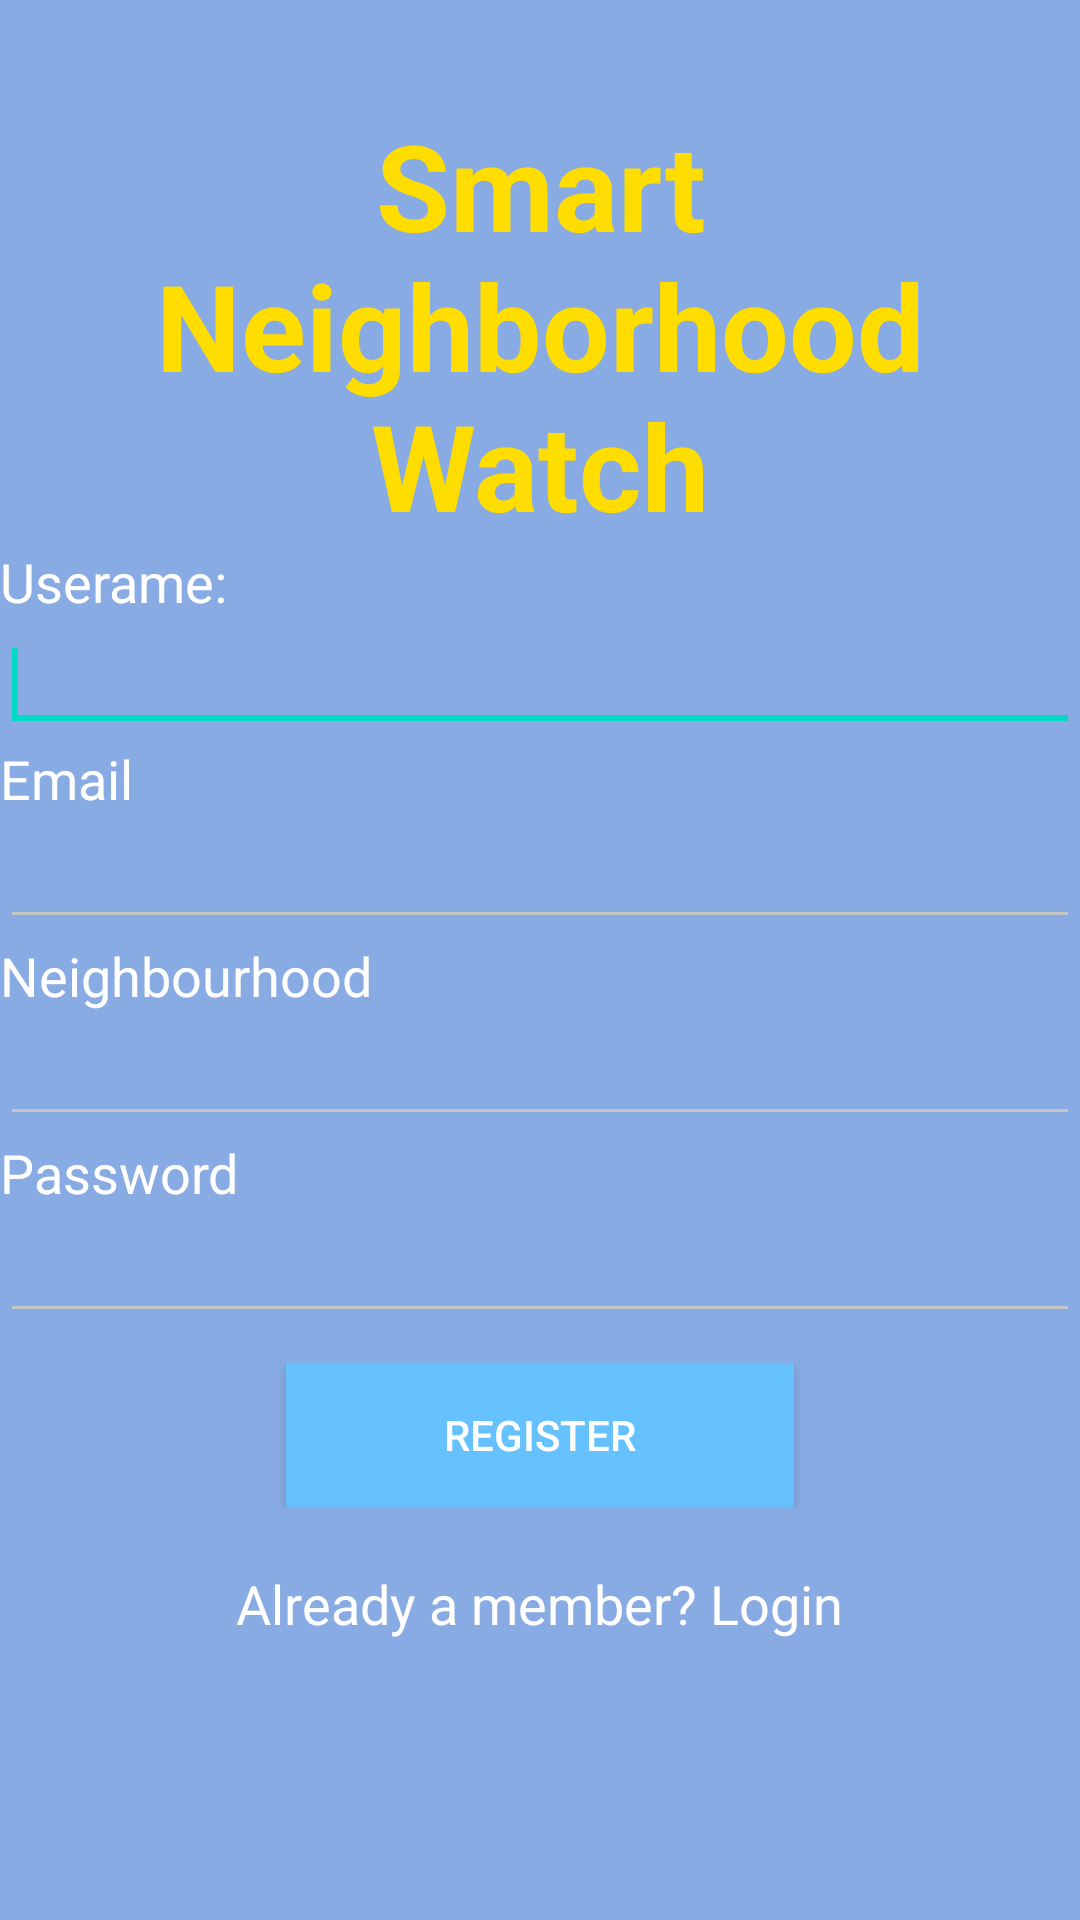

Layout XML and referenced resources for this Android screen:
<!-- AndroidManifest.xml: application theme AppTheme -->
<!-- res/layout/garda_register.xml -->
<?xml version="1.0" encoding="utf-8"?>
<ScrollView xmlns:android="http://schemas.android.com/apk/res/android"
    xmlns:tools="http://schemas.android.com/tools"
    android:layout_width="match_parent"
    android:layout_height="match_parent"
    android:background="#89abe3"
    tools:context=".RegisterAccountActivity" >

<RelativeLayout
    android:orientation="vertical" android:layout_width="match_parent"
    android:layout_height="match_parent" android:background="#89abe3">

    <TextView
        android:layout_width="wrap_content"
        android:layout_height="wrap_content"
        android:text="Smart Neighborhood Watch"
        android:id="@+id/Logo"
        android:textSize="40dp"
        android:layout_gravity="center_horizontal"
        android:gravity="center"
        android:layout_centerHorizontal="true"
        android:layout_marginTop="35dp"
        android:textColor="#ffdd00"
        android:textStyle="bold"/>

    <LinearLayout
        android:id="@+id/linearLayout1"
        android:layout_width="match_parent"
        android:layout_height="wrap_content"
        android:layout_below="@+id/Logo"
        android:layout_centerHorizontal="true" >

        <TextView
            android:id="@+id/UsernameRegister"
            android:layout_width="wrap_content"
            android:layout_height="wrap_content"
            android:textAppearance="?android:attr/textAppearanceMedium"
            android:textColor="#FFFFFF"
            android:text="Userame:" />

        </LinearLayout>

    <LinearLayout
        android:id="@+id/linearLayout2"
        android:layout_width="match_parent"
        android:layout_height="wrap_content"
        android:layout_below="@+id/linearLayout1"
        android:layout_centerHorizontal="true" >

        <EditText
            android:id="@+id/editGardaUser"
            android:layout_width="wrap_content"
            android:layout_height="wrap_content"
            android:textColor="#FFFFFF"
            android:layout_weight="1" >

            <requestFocus />
        </EditText>
    </LinearLayout>

    <LinearLayout
        android:id="@+id/linearLayout3"
        android:layout_width="match_parent"
        android:layout_height="wrap_content"
        android:layout_below="@+id/linearLayout2"
        android:layout_centerHorizontal="true" >

        <TextView
            android:id="@+id/EmailRegister"
            android:layout_width="wrap_content"
            android:layout_height="wrap_content"
            android:textAppearance="?android:attr/textAppearanceMedium"
            android:textColor="#FFFFFF"
            android:text="Email" />

        </LinearLayout>

    <LinearLayout
        android:id="@+id/linearLayout4"
        android:layout_width="match_parent"
        android:layout_height="wrap_content"
        android:layout_below="@+id/linearLayout3"
        android:layout_centerHorizontal="true" >

        <EditText
            android:id="@+id/editGardaEmail"
            android:layout_width="wrap_content"
            android:layout_height="wrap_content"
            android:textColor="#FFFFFF"
            android:layout_weight="1"
            android:inputType="textEmailAddress">

        </EditText>
    </LinearLayout>

    <LinearLayout
        android:id="@+id/linearLayout5"
        android:layout_width="match_parent"
        android:layout_height="wrap_content"
        android:layout_below="@+id/linearLayout4"
        android:layout_centerHorizontal="true" >

        <TextView
            android:id="@+id/NeighbourhoodRegister"
            android:layout_width="wrap_content"
            android:layout_height="wrap_content"
            android:textColor="#FFFFFF"
            android:textAppearance="?android:attr/textAppearanceMedium"
            android:text="Neighbourhood" />

        </LinearLayout>

    <LinearLayout
        android:id="@+id/linearLayout6"
        android:layout_width="match_parent"
        android:layout_height="wrap_content"
        android:layout_below="@+id/linearLayout5"
        android:layout_centerHorizontal="true" >

        <EditText
            android:id="@+id/RegisterGardaNeighbourhood"
            android:layout_width="wrap_content"
            android:layout_height="wrap_content"
            android:textColor="#FFFFFF"
            android:layout_weight="1" >

        </EditText>
    </LinearLayout>

    <LinearLayout
        android:id="@+id/linearLayout7"
        android:layout_width="match_parent"
        android:layout_height="wrap_content"
        android:layout_below="@+id/linearLayout6"
        android:layout_centerHorizontal="true" >

        <TextView
            android:id="@+id/PassowrdRegister"
            android:layout_width="wrap_content"
            android:layout_height="wrap_content"
            android:textAppearance="?android:attr/textAppearanceMedium"
            android:textColor="#FFFFFF"
            android:text="@string/password" />

        </LinearLayout>

    <LinearLayout
        android:id="@+id/linearLayout8"
        android:layout_width="match_parent"
        android:layout_height="wrap_content"
        android:layout_below="@+id/linearLayout7"
        android:layout_centerHorizontal="true" >

        <EditText
            android:id="@+id/RegisterGardaPassword"
            android:layout_width="wrap_content"
            android:layout_height="wrap_content"
            android:textColor="#FFFFFF"
            android:layout_weight="1"
            android:inputType="textPassword" />
    </LinearLayout>

    <LinearLayout
        android:id="@+id/linearLayout9"
        android:layout_width="match_parent"
        android:layout_height="wrap_content"
        android:layout_below="@+id/linearLayout8"
        android:layout_centerHorizontal="true"
        android:paddingTop="10dp"
        android:gravity="center"
        android:weightSum="1">
        <Button
            android:id="@+id/btnGardaRegister"
            android:layout_width="wrap_content"
            android:layout_height="wrap_content"
            android:text="Register"
            android:background="#66c2ff"
            android:textColor="#FFFFFF"
            android:layout_weight="0.30" />
    </LinearLayout>

    <LinearLayout
        android:id="@+id/linearLayout10"
        android:layout_width="match_parent"
        android:layout_height="wrap_content"
        android:layout_below="@+id/linearLayout9"
        android:layout_centerHorizontal="true"
        android:paddingTop="10dp"
        android:gravity="center"
        >

        <TextView
            android:id="@+id/textViewGardaLogin"
            android:layout_width="wrap_content"
            android:layout_height="wrap_content"
            android:textAppearance="?android:attr/textAppearanceMedium"
            android:text="Already a member? Login"
            android:paddingTop="10dp"
            android:textColor="#FFFFFF" />
    </LinearLayout>

    </RelativeLayout>
</ScrollView>
<!-- resources referenced by this layout -->
<resources>
  <string name="password">Password</string>
  <style name="AppTheme" parent="Theme.AppCompat.Light.DarkActionBar">
          
          <item name="colorPrimary">@color/colorPrimary</item>
          <item name="colorPrimaryDark">@color/colorPrimaryDark</item>
          <item name="colorAccent">@color/colorAccent</item>
          <item name="colorControlNormal">#c5c5c5</item>
      </style>
  <!-- not gathered from this repository: default colours our renderer supplied (Android Studio template values) -->
  <color name="colorPrimary">#FF6200EE</color>
  <color name="colorPrimaryDark">#FF3700B3</color>
  <color name="colorAccent">#FF03DAC5</color>
</resources>
